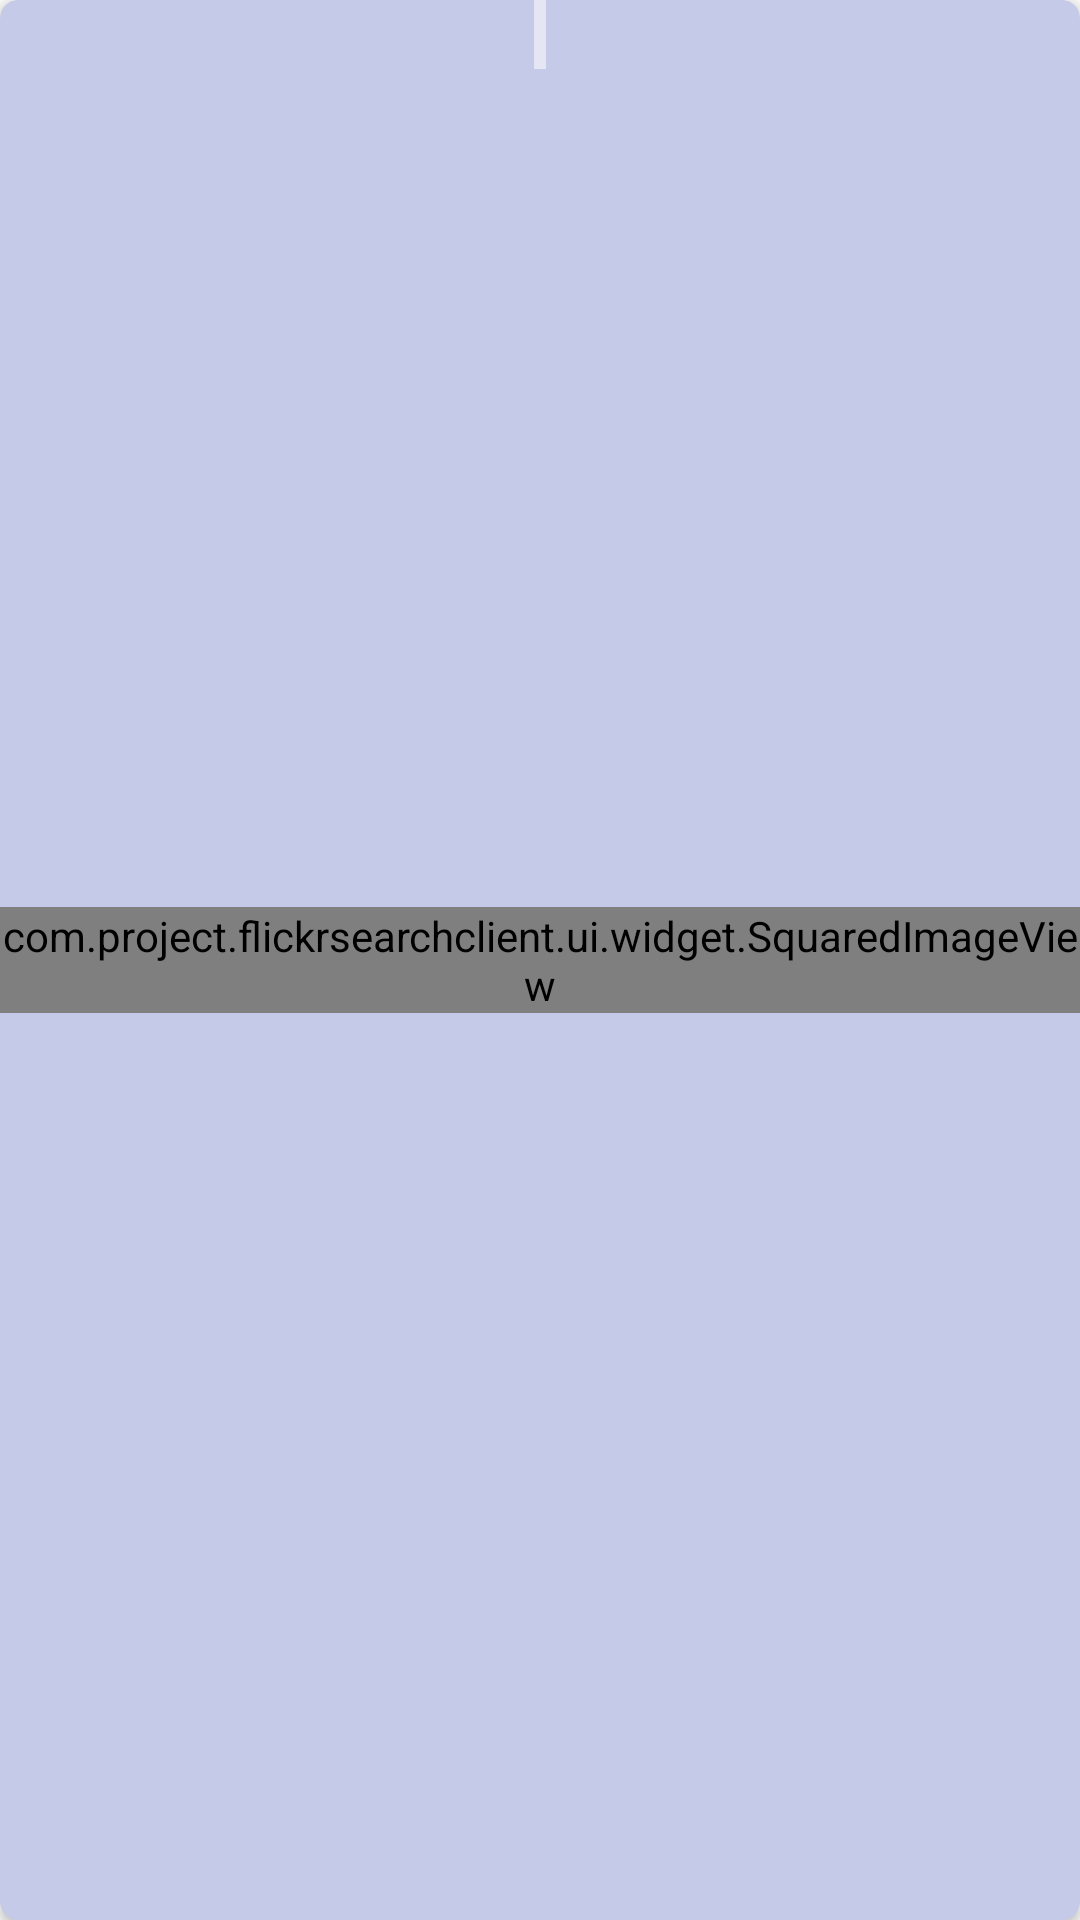

Reconstruct the res/layout file that produces this screen, plus the resources it refers to.
<!-- AndroidManifest.xml: application theme AppTheme -->
<!-- res/layout/result_item.xml -->
<?xml version="1.0" encoding="utf-8"?>
<android.support.v7.widget.CardView
    xmlns:android="http://schemas.android.com/apk/res/android"
    xmlns:card_view="http://schemas.android.com/apk/res-auto"
    android:id="@+id/container_cardview"
    android:layout_width="wrap_content"
    android:layout_height="wrap_content"
    card_view:cardBackgroundColor="@color/colorLightPrimary"
    card_view:cardCornerRadius="6dp"
    card_view:cardElevation="2dp">

    <com.project.flickrsearchclient.ui.widget.SquaredImageView
        android:id="@+id/picture_imageview"
        android:layout_width="wrap_content"
        android:layout_height="wrap_content"
        android:layout_gravity="center"/>

    <TextView
        android:id="@+id/title_textview"
        android:layout_width="wrap_content"
        android:layout_height="wrap_content"
        android:layout_gravity="center_horizontal"
        android:gravity="center"
        android:ellipsize="end"
        android:maxLines="1"
        android:padding="2dp"
        android:background="@color/titleBackground"/>

</android.support.v7.widget.CardView>
<!-- resources referenced by this layout -->
<resources>
  <color name="colorLightPrimary">#C5CAE9</color>
  <color name="titleBackground">#88FFFFFF</color>
  <style name="AppTheme" parent="Theme.AppCompat.Light.DarkActionBar">
          
          <item name="colorPrimary">@color/colorPrimary</item>
          <item name="colorPrimaryDark">@color/colorPrimaryDark</item>
          <item name="colorAccent">@color/colorAccent</item>
          <item name="android:textColorPrimary">@color/colorPrimaryText</item>
          <item name="android:textColorSecondary">@color/colorSecondaryText</item>
          <item name="android:textColorHint">@android:color/white</item>
      </style>
  <color name="colorPrimary">#3F51B5</color>
  <color name="colorPrimaryDark">#303F9F</color>
  <color name="colorAccent">#E040FB</color>
  <color name="colorPrimaryText">#212121</color>
  <color name="colorSecondaryText">#757575</color>
</resources>
